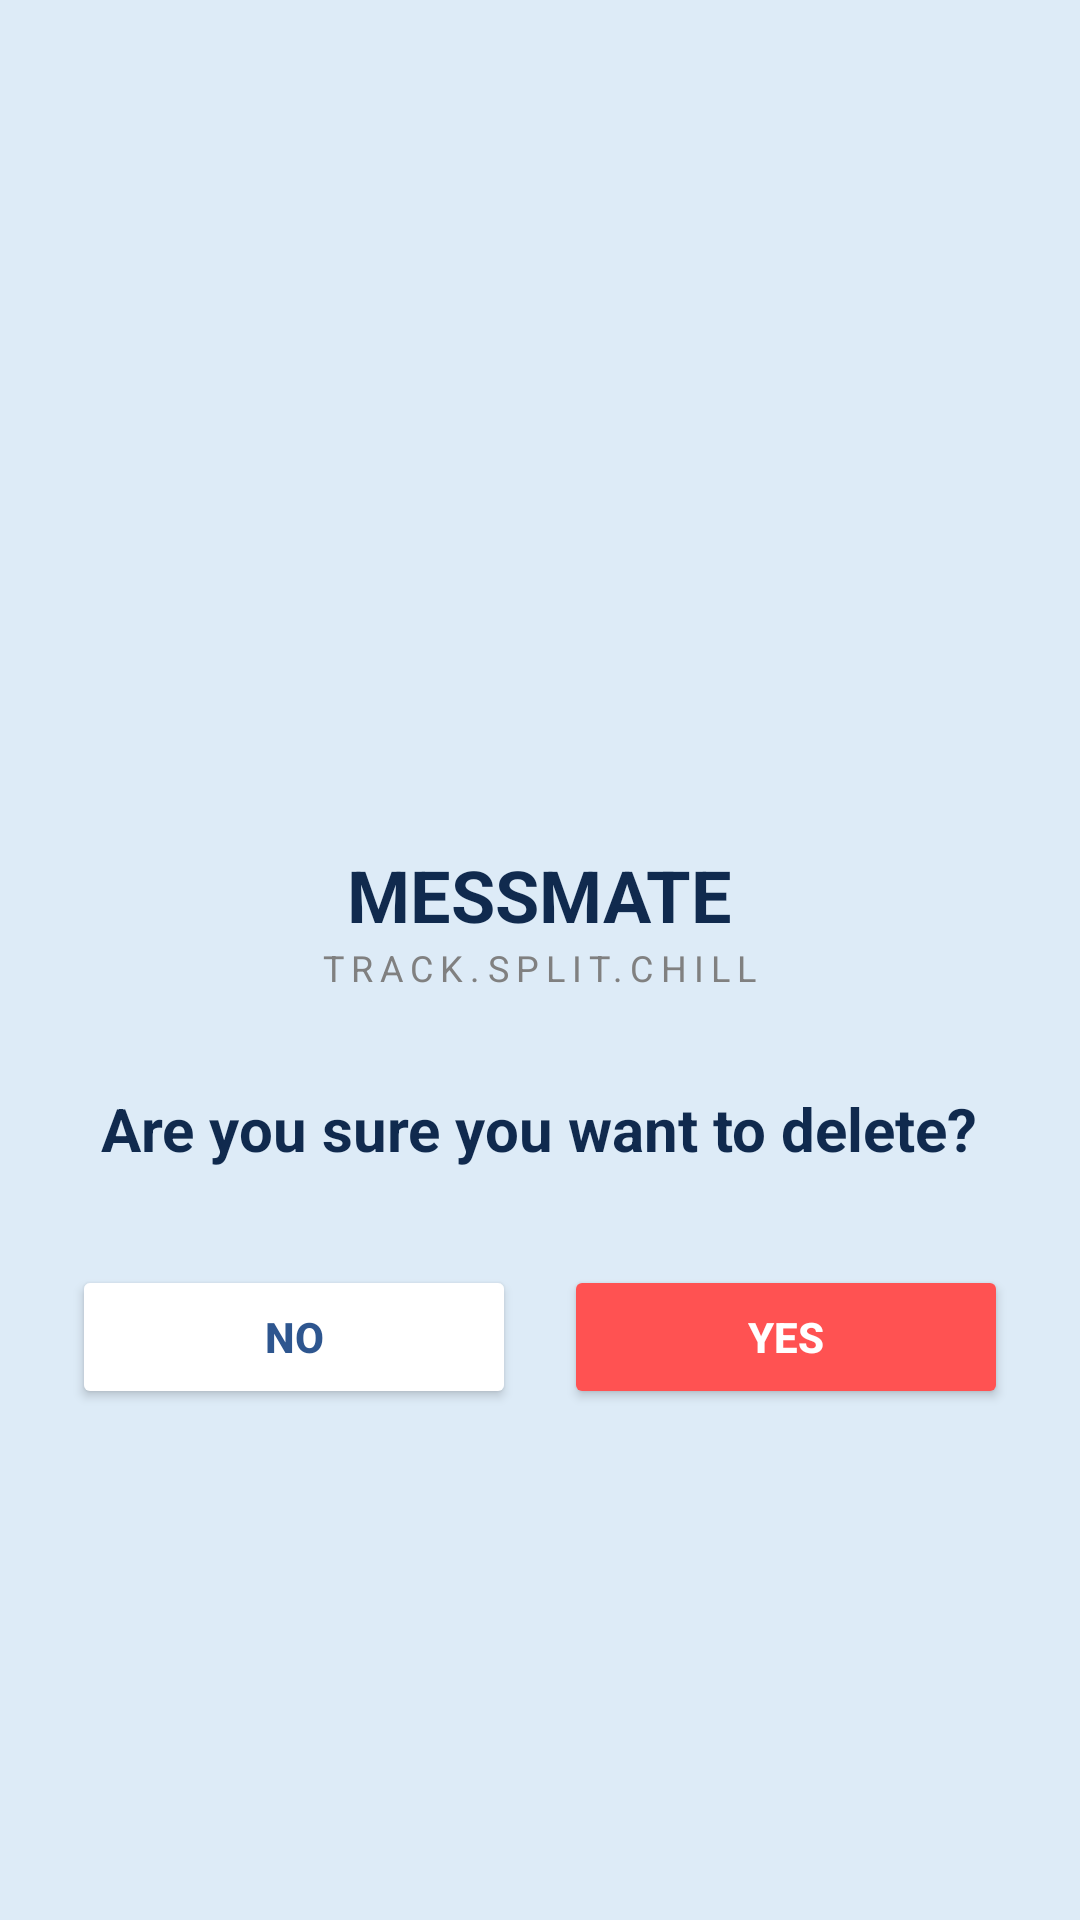

Here is an Android app screen rendered from its layout file. Give the layout XML and the strings, colors and styles it references.
<!-- AndroidManifest.xml: application theme Theme.MESSMATE -->
<!-- res/layout/activity_delete.xml -->
<?xml version="1.0" encoding="utf-8"?>
<LinearLayout xmlns:android="http://schemas.android.com/apk/res/android"
    android:layout_width="match_parent"
    android:layout_height="match_parent"
    android:orientation="vertical"
    android:gravity="center"
    android:background="@color/bg_light_blue"
    android:padding="24dp">

    <ImageView
        android:layout_width="80dp"
        android:layout_height="80dp"
        android:layout_marginTop="24dp"
        android:src="@drawable/logo"
        android:contentDescription="App Logo"/>

    <TextView
        android:layout_width="wrap_content"
        android:layout_height="wrap_content"
        android:layout_marginTop="8dp"
        android:text="MESSMATE"
        android:textColor="@color/text_dark_blue"
        android:textSize="24sp"
        android:textStyle="bold" />

    <TextView
        android:layout_width="wrap_content"
        android:layout_height="wrap_content"
        android:layout_marginBottom="32dp"
        android:letterSpacing="0.2"
        android:text="TRACK.SPLIT.CHILL"
        android:textColor="@color/text_hint"
        android:textSize="12sp" />

    <TextView
        android:layout_width="wrap_content"
        android:layout_height="wrap_content"
        android:text="Are you sure you want to delete?"
        android:textSize="20sp"
        android:textStyle="bold"
        android:textColor="@color/text_dark_blue"
        android:gravity="center"
        android:layout_marginBottom="32dp"/>

    <LinearLayout
        android:layout_width="match_parent"
        android:layout_height="wrap_content"
        android:orientation="horizontal"
        android:gravity="center">

        <Button
            android:id="@+id/btn_no"
            android:layout_width="0dp"
            android:layout_height="wrap_content"
            android:layout_weight="1"
            android:text="No"
            android:backgroundTint="@color/white"
            android:textColor="@color/primary_blue"
            android:layout_marginEnd="16dp"
            android:textStyle="bold"/>

        <Button
            android:id="@+id/btn_yes"
            android:layout_width="0dp"
            android:layout_height="wrap_content"
            android:layout_weight="1"
            android:text="Yes"
            android:backgroundTint="#FF5252"
            android:textColor="@color/white"
            android:textStyle="bold"/>

    </LinearLayout>

</LinearLayout>
<!-- resources referenced by this layout -->
<resources>
  <color name="bg_light_blue">#DDEBF7</color>
  <color name="primary_blue">#2E568F</color>
  <color name="text_dark_blue">#102A4E</color>
  <color name="text_hint">#808080</color>
  <color name="white">#FFFFFFFF</color>
  <style name="Theme.MESSMATE" parent="Base.Theme.MESSMATE" />
  <style name="Base.Theme.MESSMATE" parent="Theme.Material3.DayNight.NoActionBar">
          
          
      </style>
</resources>
